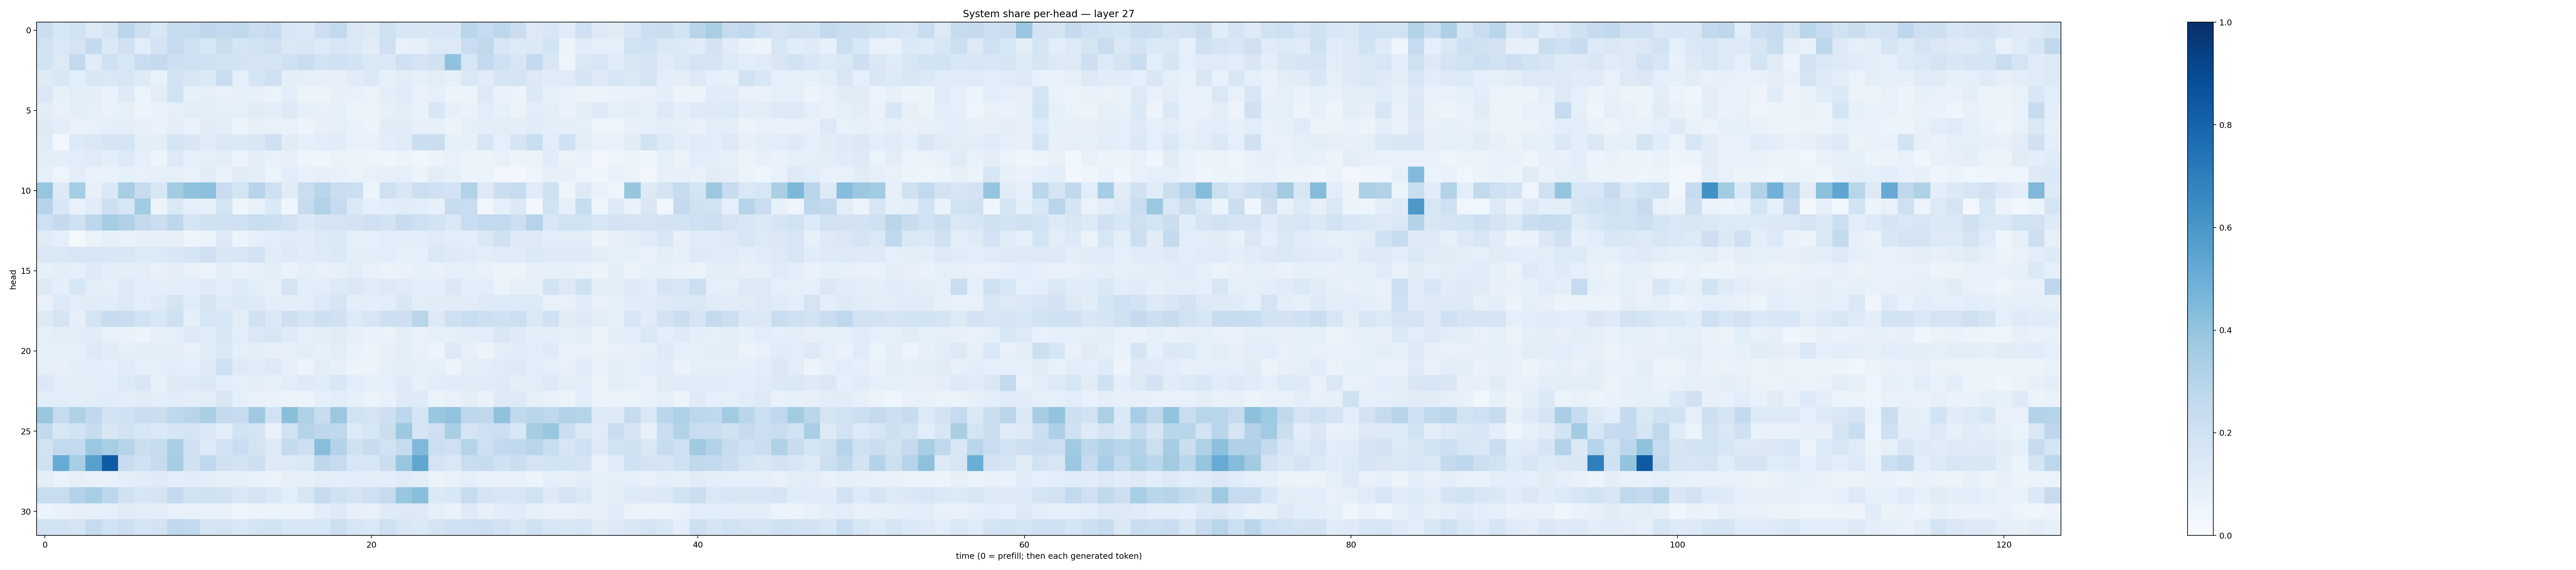

The file beside this chart, header and first rows:
0.2198927, 0.15914325, 0.18906167, 0.13258557, 0.17106436, 0.28428343, 0.21157236, 0.1530788, 0.24372098, 0.24372807, 0.2771505, 0.25166145, 0.27331433, 0.22018251, 0.24553399, 0.1561715, 0.13942431, 0.21164997, 0.2611214, 0.14333287, 0.13226338, 0.2016224, 0.15486903, 0.15213406
0.1906, 0.1465, 0.1767, 0.2543, 0.1378, 0.1971, 0.1088, 0.1799, 0.2498, 0.206, 0.163, 0.2195, 0.1708, 0.1916, 0.2088, 0.1479, 0.1516, 0.1333, 0.1608, 0.1425, 0.1118, 0.2091, 0.07336, 0.08495
0.1872, 0.1283, 0.2595, 0.1095, 0.1956, 0.1559, 0.2284, 0.2532, 0.214, 0.2042, 0.2059, 0.1893, 0.1815, 0.172, 0.1661, 0.1975, 0.2315, 0.1846, 0.1993, 0.1857, 0.1413, 0.1472, 0.2102, 0.1757
0.1246, 0.1538, 0.1084, 0.1485, 0.1423, 0.1593, 0.1245, 0.07366, 0.1833, 0.1497, 0.1391, 0.2266, 0.09255, 0.1693, 0.2083, 0.09716, 0.09039, 0.08046, 0.07814, 0.1099, 0.1392, 0.08529, 0.1042, 0.08695
0.1421, 0.08548, 0.1052, 0.09437, 0.06868, 0.1225, 0.05939, 0.1049, 0.1939, 0.0826, 0.09101, 0.07716, 0.08386, 0.07998, 0.06553, 0.1068, 0.05199, 0.06228, 0.07904, 0.07287, 0.06336, 0.0941, 0.1151, 0.06713
0.104, 0.07719, 0.09557, 0.08868, 0.06795, 0.08413, 0.06004, 0.06828, 0.0907, 0.105, 0.1015, 0.08619, 0.08656, 0.111, 0.09513, 0.1251, 0.08494, 0.07746, 0.08571, 0.05988, 0.05503, 0.08306, 0.09802, 0.06713
0.1236, 0.09552, 0.07749, 0.07487, 0.08874, 0.09566, 0.08048, 0.06725, 0.09723, 0.06746, 0.1111, 0.1039, 0.05142, 0.07813, 0.0735, 0.07036, 0.05244, 0.08133, 0.08778, 0.06867, 0.05941, 0.1096, 0.113, 0.07915
0.1134, 0.02526, 0.1331, 0.1459, 0.1712, 0.1699, 0.09835, 0.1014, 0.1756, 0.1514, 0.1116, 0.1418, 0.1389, 0.1494, 0.205, 0.1107, 0.08875, 0.1056, 0.1154, 0.07639, 0.07081, 0.1074, 0.1201, 0.2262
0.09779, 0.1008, 0.1083, 0.1194, 0.09385, 0.1362, 0.08847, 0.05961, 0.1326, 0.09096, 0.09308, 0.09951, 0.06106, 0.09395, 0.07398, 0.08173, 0.04902, 0.04482, 0.06415, 0.05547, 0.04854, 0.04314, 0.05546, 0.03273
0.08856, 0.04715, 0.1051, 0.06928, 0.06946, 0.08452, 0.07778, 0.09122, 0.09042, 0.07748, 0.1164, 0.06874, 0.1108, 0.1008, 0.05871, 0.109, 0.07543, 0.08106, 0.07482, 0.06571, 0.0716, 0.07881, 0.09053, 0.05175
0.392, 0.1289, 0.3528, 0.08178, 0.1452, 0.3452, 0.2419, 0.1526, 0.359, 0.4101, 0.4199, 0.2289, 0.1736, 0.2962, 0.2091, 0.1115, 0.2312, 0.2886, 0.2249, 0.2152, 0.06195, 0.2079, 0.1512, 0.2178
0.2953, 0.1535, 0.07681, 0.1162, 0.2136, 0.1638, 0.3651, 0.05448, 0.137, 0.08682, 0.08722, 0.1785, 0.0446, 0.07611, 0.1405, 0.03982, 0.2376, 0.3148, 0.2446, 0.1376, 0.08661, 0.1057, 0.112, 0.1076
0.2072, 0.2534, 0.1994, 0.2801, 0.3518, 0.3197, 0.2505, 0.2258, 0.2769, 0.1655, 0.1982, 0.2065, 0.2096, 0.2313, 0.2159, 0.1934, 0.1378, 0.1674, 0.1754, 0.1801, 0.2059, 0.1814, 0.2345, 0.2067
0.119, 0.09187, 0.02071, 0.06567, 0.08231, 0.06873, 0.07992, 0.07943, 0.07949, 0.04889, 0.06184, 0.1282, 0.05345, 0.09332, 0.1064, 0.1187, 0.1116, 0.1254, 0.1405, 0.0915, 0.09235, 0.1078, 0.1027, 0.1059
0.1441, 0.1463, 0.158, 0.1591, 0.1531, 0.1522, 0.1346, 0.1352, 0.1559, 0.1644, 0.2092, 0.1495, 0.163, 0.1819, 0.1096, 0.1262, 0.1103, 0.122, 0.1394, 0.09444, 0.09955, 0.1092, 0.08413, 0.08979
0.08526, 0.09457, 0.08723, 0.1214, 0.1053, 0.09875, 0.1029, 0.07422, 0.09691, 0.07733, 0.06266, 0.1015, 0.07546, 0.08436, 0.1043, 0.06996, 0.08625, 0.07552, 0.08342, 0.1027, 0.07214, 0.06567, 0.06854, 0.08363
0.1311, 0.09713, 0.1604, 0.1024, 0.08964, 0.1277, 0.1074, 0.09702, 0.1006, 0.1091, 0.1217, 0.1017, 0.1349, 0.09664, 0.08536, 0.1735, 0.1056, 0.1093, 0.1335, 0.1417, 0.1195, 0.1258, 0.12, 0.1075
0.07433, 0.136, 0.1042, 0.1121, 0.1164, 0.13, 0.1036, 0.1225, 0.1779, 0.1177, 0.1775, 0.1237, 0.1394, 0.1227, 0.09731, 0.09489, 0.1043, 0.1328, 0.1675, 0.09495, 0.0993, 0.1066, 0.151, 0.1042
0.1324, 0.1759, 0.08997, 0.1765, 0.2344, 0.2277, 0.1916, 0.1544, 0.209, 0.08629, 0.1592, 0.1613, 0.1041, 0.1972, 0.1374, 0.2112, 0.1702, 0.2148, 0.1991, 0.1288, 0.1622, 0.2139, 0.213, 0.2912
0.08643, 0.1053, 0.1048, 0.1155, 0.07065, 0.06802, 0.05866, 0.08225, 0.08953, 0.1275, 0.117, 0.15, 0.1064, 0.1429, 0.1602, 0.122, 0.09157, 0.09536, 0.1114, 0.08145, 0.06986, 0.06445, 0.09588, 0.0746
0.09302, 0.08709, 0.09174, 0.1289, 0.1126, 0.09136, 0.0984, 0.09492, 0.0953, 0.07395, 0.1142, 0.1457, 0.09271, 0.09833, 0.08056, 0.08678, 0.09984, 0.08505, 0.1022, 0.06766, 0.05841, 0.08136, 0.09605, 0.07515
0.08631, 0.08189, 0.09403, 0.1076, 0.09279, 0.1145, 0.09245, 0.08612, 0.1083, 0.08681, 0.1234, 0.2073, 0.1249, 0.1128, 0.1287, 0.07868, 0.05932, 0.1028, 0.08298, 0.05836, 0.05932, 0.09346, 0.09613, 0.08826
0.1377, 0.1035, 0.09625, 0.09891, 0.1085, 0.1329, 0.1506, 0.08421, 0.1288, 0.1217, 0.1387, 0.1061, 0.08715, 0.09775, 0.07916, 0.1072, 0.1218, 0.1166, 0.1526, 0.1055, 0.08825, 0.09251, 0.1248, 0.08528
0.1073, 0.1075, 0.09918, 0.1039, 0.1142, 0.1053, 0.112, 0.09743, 0.1133, 0.09534, 0.1016, 0.151, 0.09094, 0.07732, 0.06735, 0.0596, 0.05332, 0.08715, 0.1067, 0.08258, 0.06599, 0.07588, 0.1247, 0.1229
0.3873, 0.2471, 0.3209, 0.265, 0.1934, 0.1995, 0.2274, 0.2238, 0.2681, 0.2916, 0.3373, 0.2513, 0.2468, 0.3679, 0.189, 0.4241, 0.3226, 0.2409, 0.3821, 0.1897, 0.1729, 0.2141, 0.2792, 0.1644
0.2606, 0.1538, 0.1852, 0.2361, 0.1511, 0.1946, 0.1617, 0.1378, 0.1691, 0.1758, 0.1478, 0.1082, 0.1951, 0.1787, 0.07543, 0.1884, 0.3022, 0.2768, 0.2706, 0.1367, 0.1628, 0.2231, 0.3762, 0.17
0.1881, 0.2616, 0.2606, 0.3804, 0.3417, 0.3017, 0.2198, 0.2474, 0.3363, 0.204, 0.1356, 0.1864, 0.2303, 0.1791, 0.1305, 0.2543, 0.211, 0.426, 0.3071, 0.1988, 0.2399, 0.1918, 0.2449, 0.4509
0.1987, 0.511, 0.3437, 0.5612, 0.8342, 0.235, 0.1975, 0.2448, 0.3528, 0.1964, 0.2662, 0.2084, 0.1822, 0.2111, 0.1318, 0.1336, 0.1449, 0.2738, 0.2453, 0.1527, 0.1566, 0.2241, 0.3935, 0.5313
0.09746, 0.06588, 0.09137, 0.07189, 0.07134, 0.09712, 0.1106, 0.1213, 0.1013, 0.1161, 0.1046, 0.08394, 0.08927, 0.07048, 0.06313, 0.08054, 0.08491, 0.09684, 0.1012, 0.1055, 0.09986, 0.09673, 0.1208, 0.1027
0.2329, 0.2338, 0.3047, 0.3461, 0.2807, 0.1988, 0.1624, 0.1791, 0.2502, 0.1885, 0.2014, 0.1946, 0.1457, 0.1753, 0.1451, 0.1077, 0.1596, 0.2466, 0.1969, 0.175, 0.2075, 0.2464, 0.3842, 0.4254
0.06012, 0.06843, 0.07843, 0.08558, 0.09159, 0.1096, 0.09805, 0.09388, 0.07445, 0.07695, 0.07043, 0.07503, 0.04635, 0.05646, 0.06408, 0.05097, 0.06593, 0.103, 0.1213, 0.07838, 0.07361, 0.1228, 0.131, 0.1283
0.19, 0.1825, 0.1684, 0.2448, 0.1918, 0.2125, 0.1702, 0.1797, 0.2695, 0.2616, 0.1654, 0.1744, 0.1457, 0.1741, 0.1837, 0.1549, 0.1546, 0.1531, 0.2174, 0.1608, 0.1407, 0.2083, 0.15, 0.139
